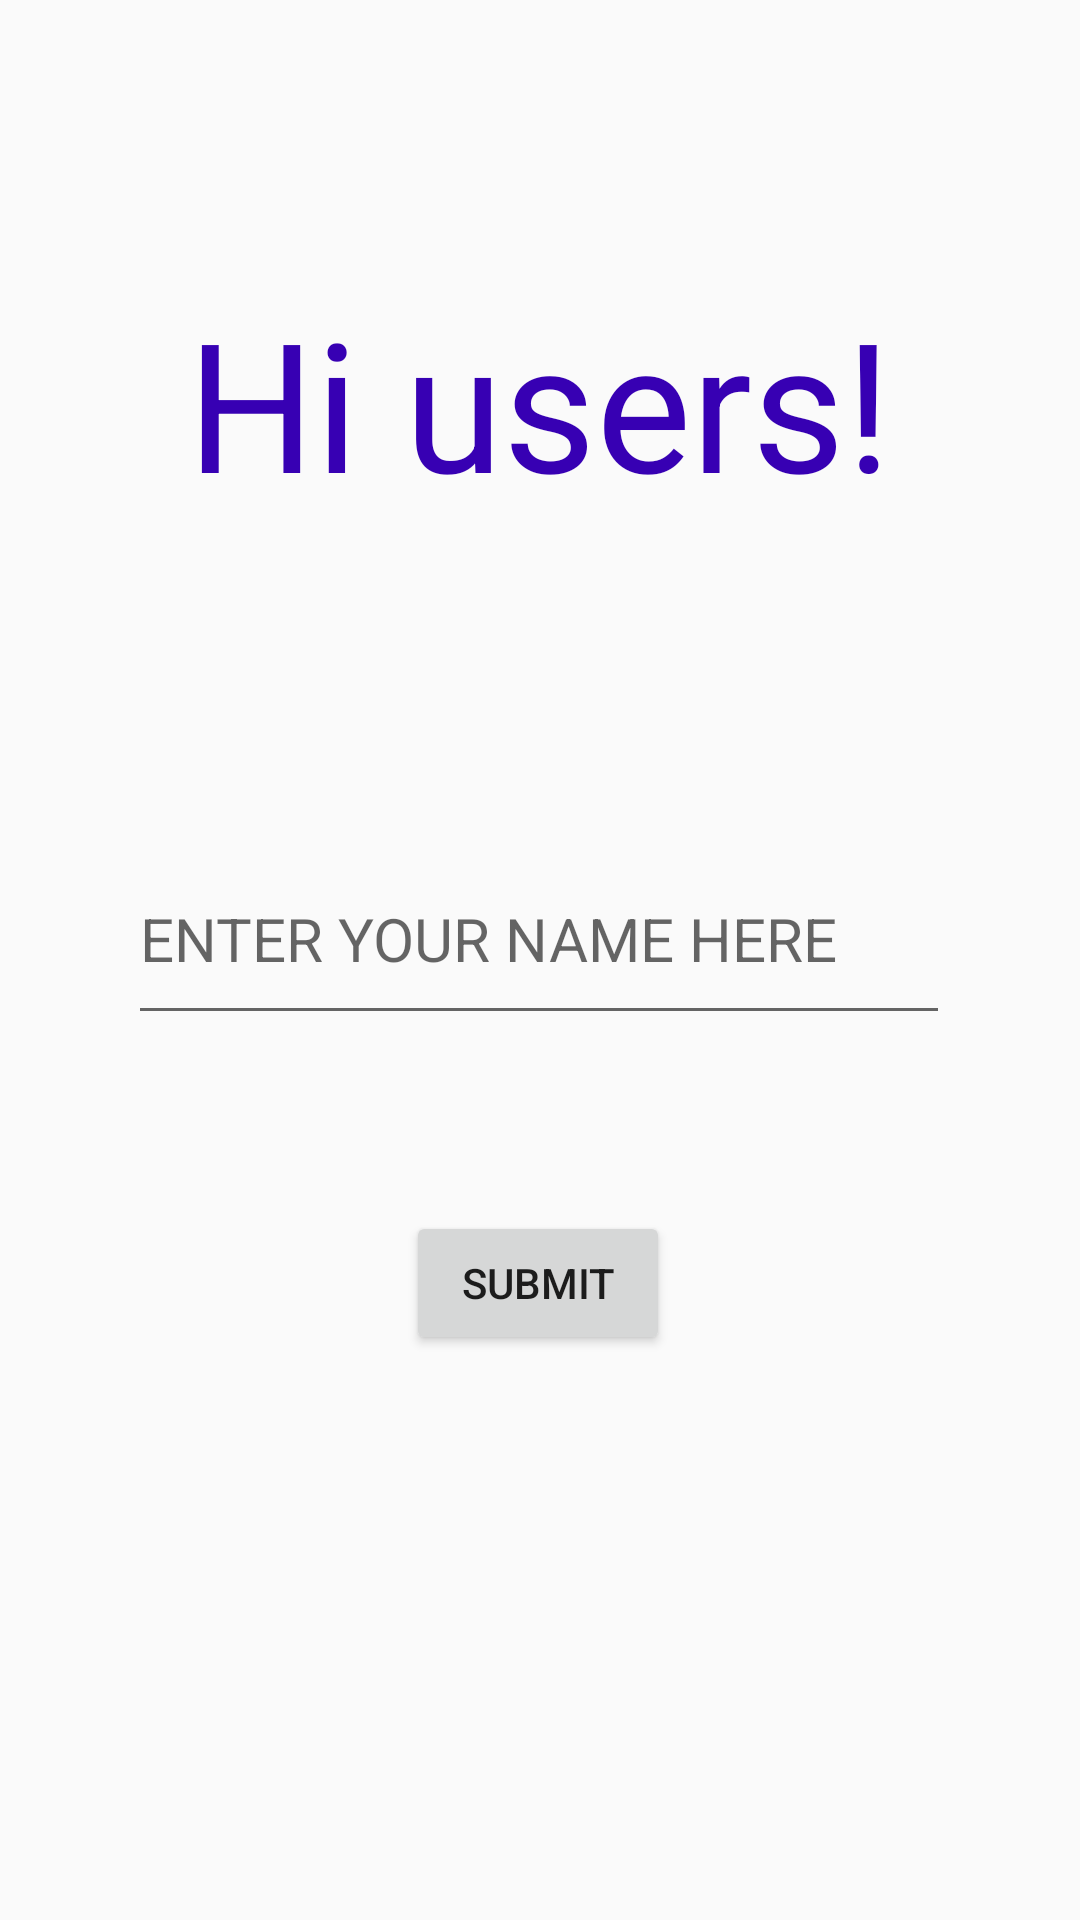

Write the Android layout XML for this screen, with the resource values it uses.
<!-- AndroidManifest.xml: application theme Theme.SahajsFirstApplication -->
<!-- res/layout/activity_main.xml -->
<?xml version="1.0" encoding="utf-8"?>
<android.support.constraint.ConstraintLayout xmlns:android="http://schemas.android.com/apk/res/android"
    xmlns:app="http://schemas.android.com/apk/res-auto"
    xmlns:tools="http://schemas.android.com/tools"
    android:id="@+id/ConstraintLayout"
    android:layout_width="match_parent"
    android:layout_height="match_parent"
    tools:context=".MainActivity">

    <TextView
        android:id="@+id/userview"
        android:layout_width="wrap_content"
        android:layout_height="wrap_content"
        android:text="@string/my_message"
        android:textColor="@color/purple_700"
        android:textSize="60sp"
        app:layout_constraintBottom_toBottomOf="parent"
        app:layout_constraintEnd_toEndOf="parent"
        app:layout_constraintHorizontal_bias="0.497"
        app:layout_constraintStart_toStartOf="parent"
        app:layout_constraintTop_toTopOf="parent"
        app:layout_constraintVertical_bias="0.168" />

    <EditText
        android:id="@+id/shorttv"
        android:layout_width="274dp"
        android:layout_height="67dp"
        android:ems="10"
        android:hint="ENTER YOUR NAME HERE"
        android:inputType="textPersonName"
        android:textSize="20sp"
        app:layout_constraintBottom_toBottomOf="parent"
        app:layout_constraintEnd_toEndOf="parent"
        app:layout_constraintHorizontal_bias="0.495"
        app:layout_constraintStart_toStartOf="parent"
        app:layout_constraintTop_toTopOf="parent"
        app:layout_constraintVertical_bias="0.485" />

    <Button
        android:id="@+id/firstbutton"
        android:layout_width="wrap_content"
        android:layout_height="wrap_content"
        android:text="Submit"
        app:layout_constraintBottom_toBottomOf="parent"
        app:layout_constraintEnd_toEndOf="parent"
        app:layout_constraintHorizontal_bias="0.498"
        app:layout_constraintStart_toStartOf="parent"
        app:layout_constraintTop_toTopOf="parent"
        app:layout_constraintVertical_bias="0.682" />

    <Button
        android:id="@+id/btnforuser"
        android:layout_width="wrap_content"
        android:layout_height="wrap_content"
        android:text="Offers"
        android:textColor="#212E78"
        android:textColorHint="#673AB7"
        android:visibility="invisible"
        app:layout_constraintBottom_toBottomOf="parent"
        app:layout_constraintEnd_toEndOf="parent"
        app:layout_constraintHorizontal_bias="0.851"
        app:layout_constraintStart_toStartOf="parent"
        app:layout_constraintTop_toTopOf="parent"
        app:layout_constraintVertical_bias="0.934" />

</android.support.constraint.ConstraintLayout>
<!-- resources referenced by this layout -->
<resources>
  <string name="my_message">Hi users!</string>
  <style name="Theme.SahajsFirstApplication" parent="Theme.AppCompat.Light.DarkActionBar">
          
          <item name="colorPrimary">@color/purple_500</item>
          <item name="colorPrimaryDark">@color/purple_700</item>
          <item name="colorAccent">@color/teal_200</item>
          
      </style>
  <!-- not gathered from this repository: default colours our renderer supplied (Android Studio template values) -->
  <color name="purple_500">#FF6200EE</color>
  <color name="purple_700">#FF3700B3</color>
  <color name="teal_200">#FF03DAC5</color>
</resources>
